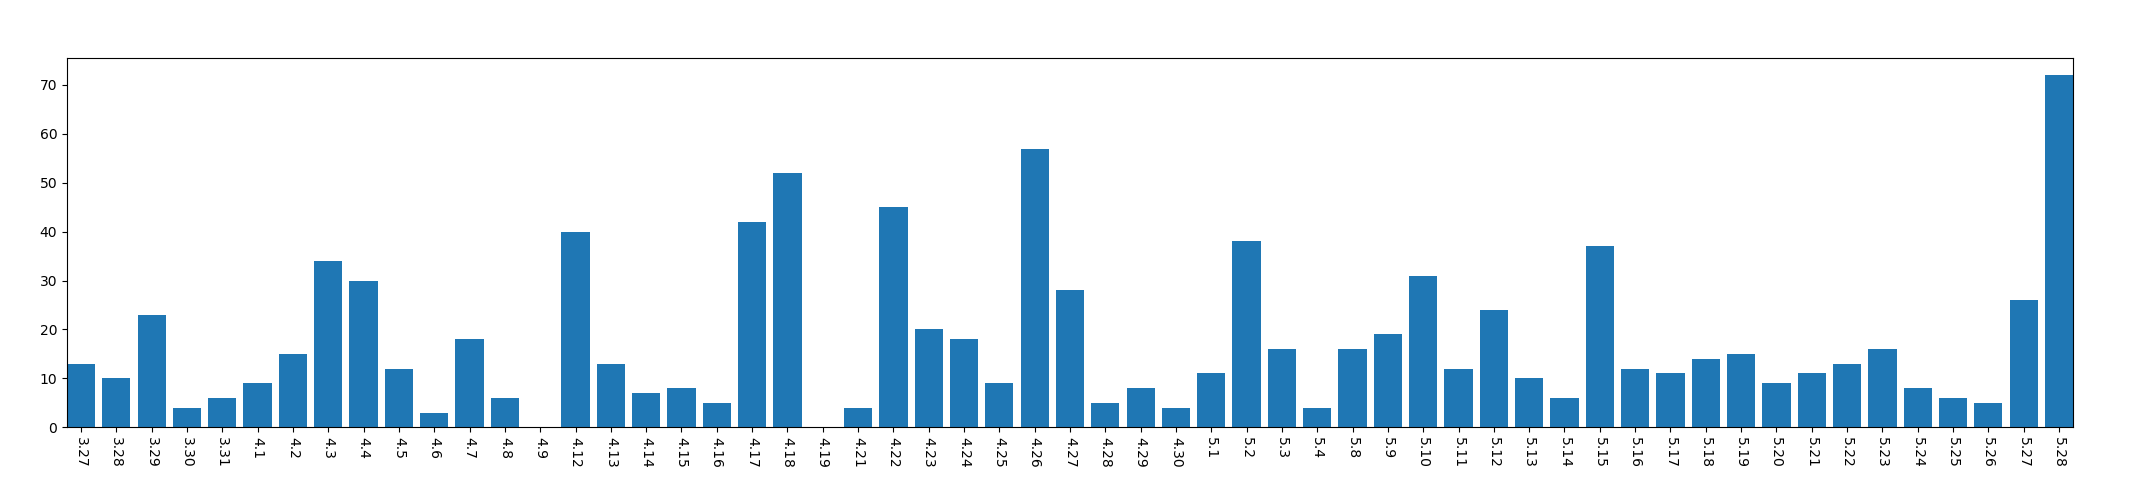

Values plotted in this chart, from the file beside it:
, year, mon, day, mac_address_num
0, 2013, 3, 27, 13
1, 2013, 3, 28, 10
2, 2013, 3, 29, 23
3, 2013, 3, 30, 4
4, 2013, 3, 31, 6
5, 2013, 4, 1, 9
6, 2013, 4, 2, 15
7, 2013, 4, 3, 34
8, 2013, 4, 4, 30
9, 2013, 4, 5, 12
10, 2013, 4, 6, 3
11, 2013, 4, 7, 18
12, 2013, 4, 8, 6
13, 2013, 4, 9, 0
14, 2013, 4, 12, 40
15, 2013, 4, 13, 13
16, 2013, 4, 14, 7
17, 2013, 4, 15, 8
18, 2013, 4, 16, 5
19, 2013, 4, 17, 42
20, 2013, 4, 18, 52
21, 2013, 4, 19, 0
22, 2013, 4, 21, 4
23, 2013, 4, 22, 45
24, 2013, 4, 23, 20
25, 2013, 4, 24, 18
26, 2013, 4, 25, 9
27, 2013, 4, 26, 57
28, 2013, 4, 27, 28
29, 2013, 4, 28, 5
30, 2013, 4, 29, 8
31, 2013, 4, 30, 4
32, 2013, 5, 1, 11
33, 2013, 5, 2, 38
34, 2013, 5, 3, 16
35, 2013, 5, 4, 4
36, 2013, 5, 8, 16
37, 2013, 5, 9, 19
38, 2013, 5, 10, 31
39, 2013, 5, 11, 12
40, 2013, 5, 12, 24
41, 2013, 5, 13, 10
42, 2013, 5, 14, 6
43, 2013, 5, 15, 37
44, 2013, 5, 16, 12
45, 2013, 5, 17, 11
46, 2013, 5, 18, 14
47, 2013, 5, 19, 15
48, 2013, 5, 20, 9
49, 2013, 5, 21, 11
50, 2013, 5, 22, 13
51, 2013, 5, 23, 16
52, 2013, 5, 24, 8
53, 2013, 5, 25, 6
54, 2013, 5, 26, 5
55, 2013, 5, 27, 26
56, 2013, 5, 28, 72
